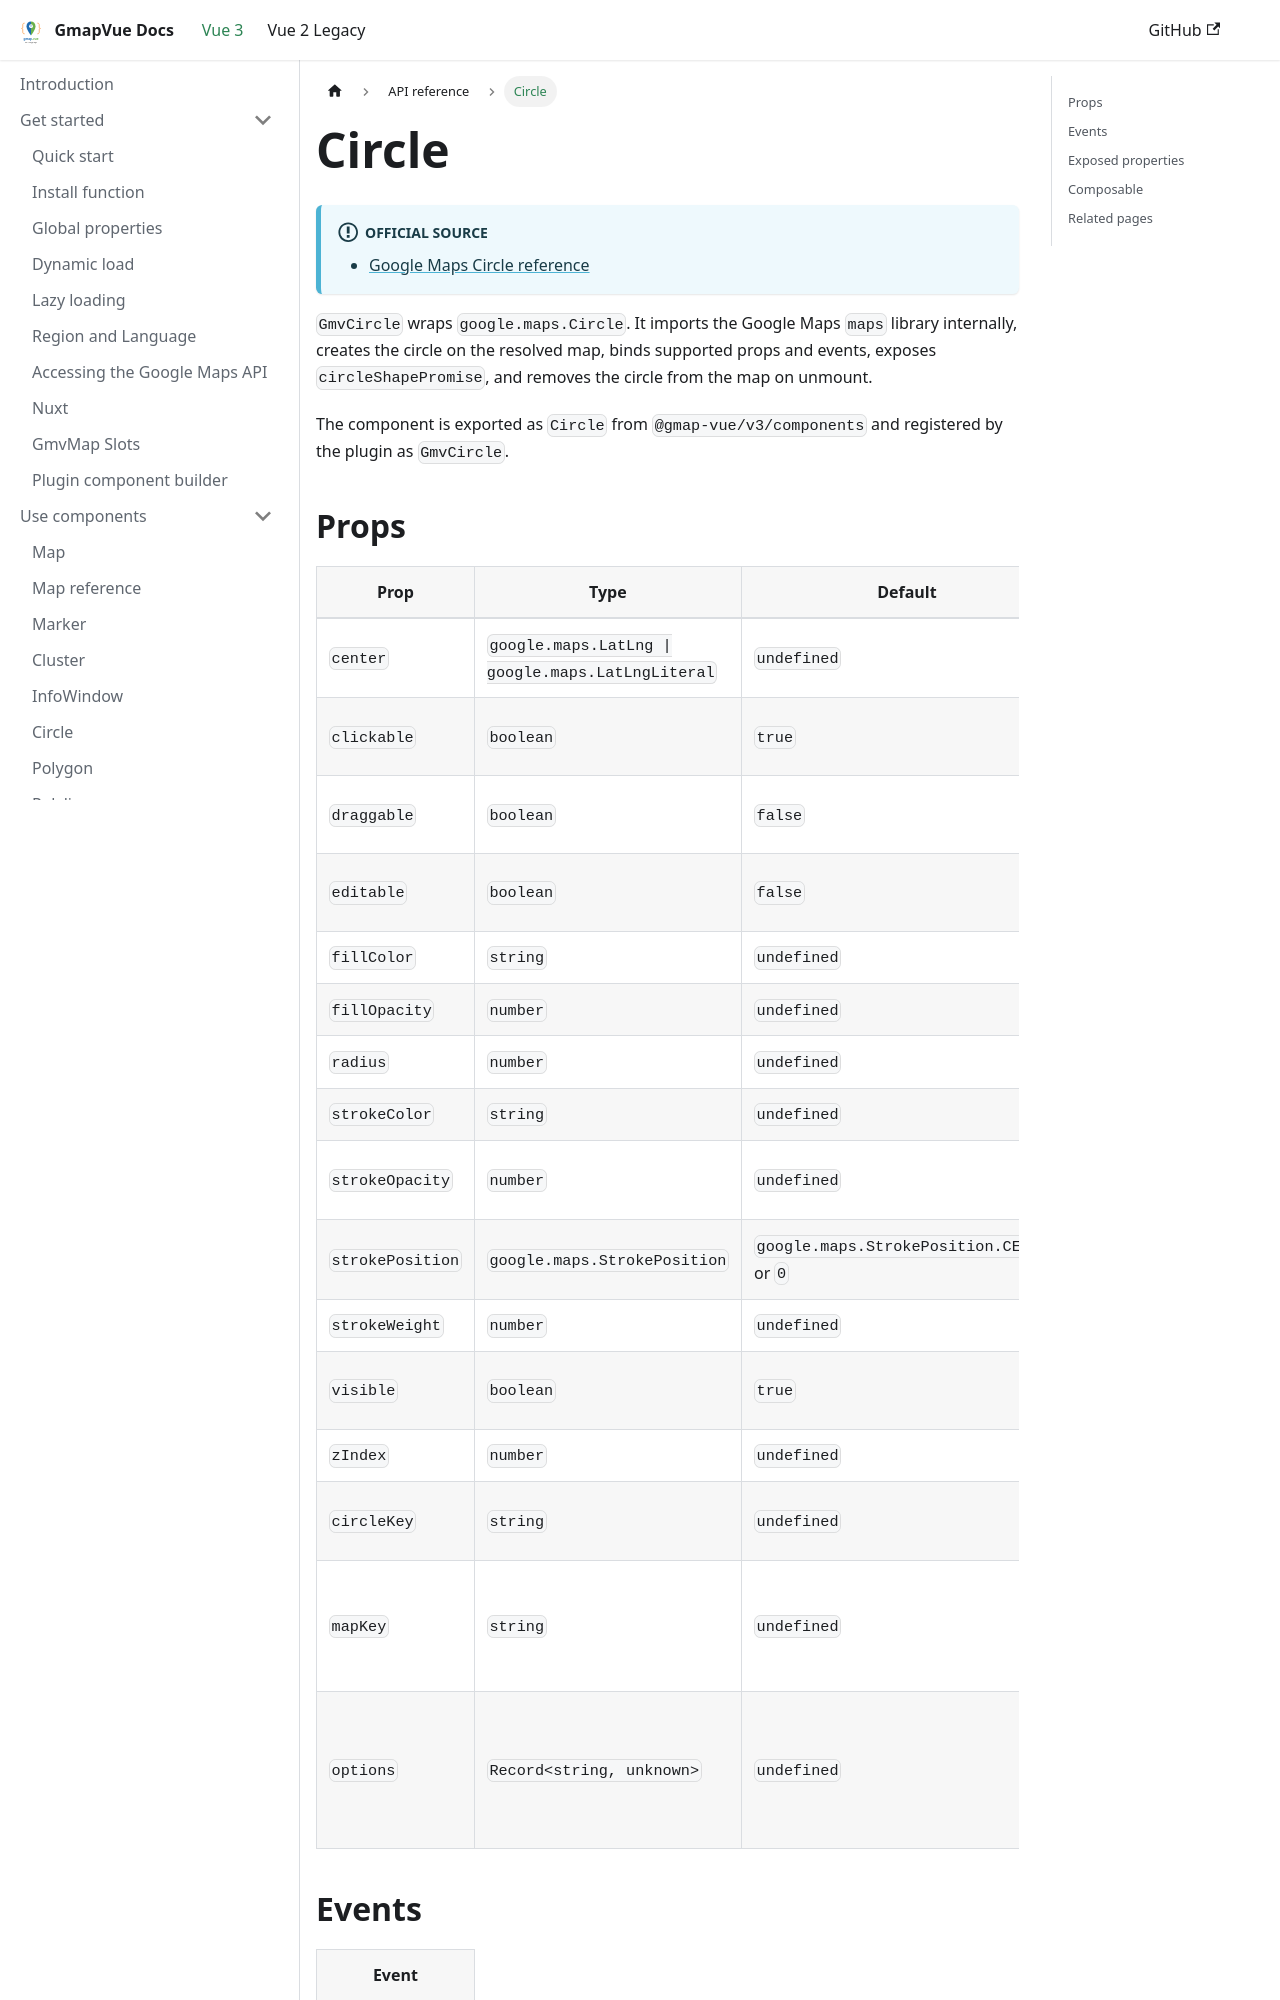

repository: diegoazh/gmap-vue · page: docs/vue-3-version/api/components/circle/index.html · generator: docusaurus

---
id: circle
sidebar_position: 5
sidebar_label: Circle
---

# Circle

:::info Official source

- [Google Maps Circle reference](https://developers.google.com/maps/documentation/javascript/reference/polygon#Circle)

:::

`GmvCircle` wraps `google.maps.Circle`. It imports the Google Maps `maps` library internally, creates the circle on the resolved map, binds supported props and events, exposes `circleShapePromise`, and removes the circle from the map on unmount.

The component is exported as `Circle` from `@gmap-vue/v3/components` and registered by the plugin as `GmvCircle`.
